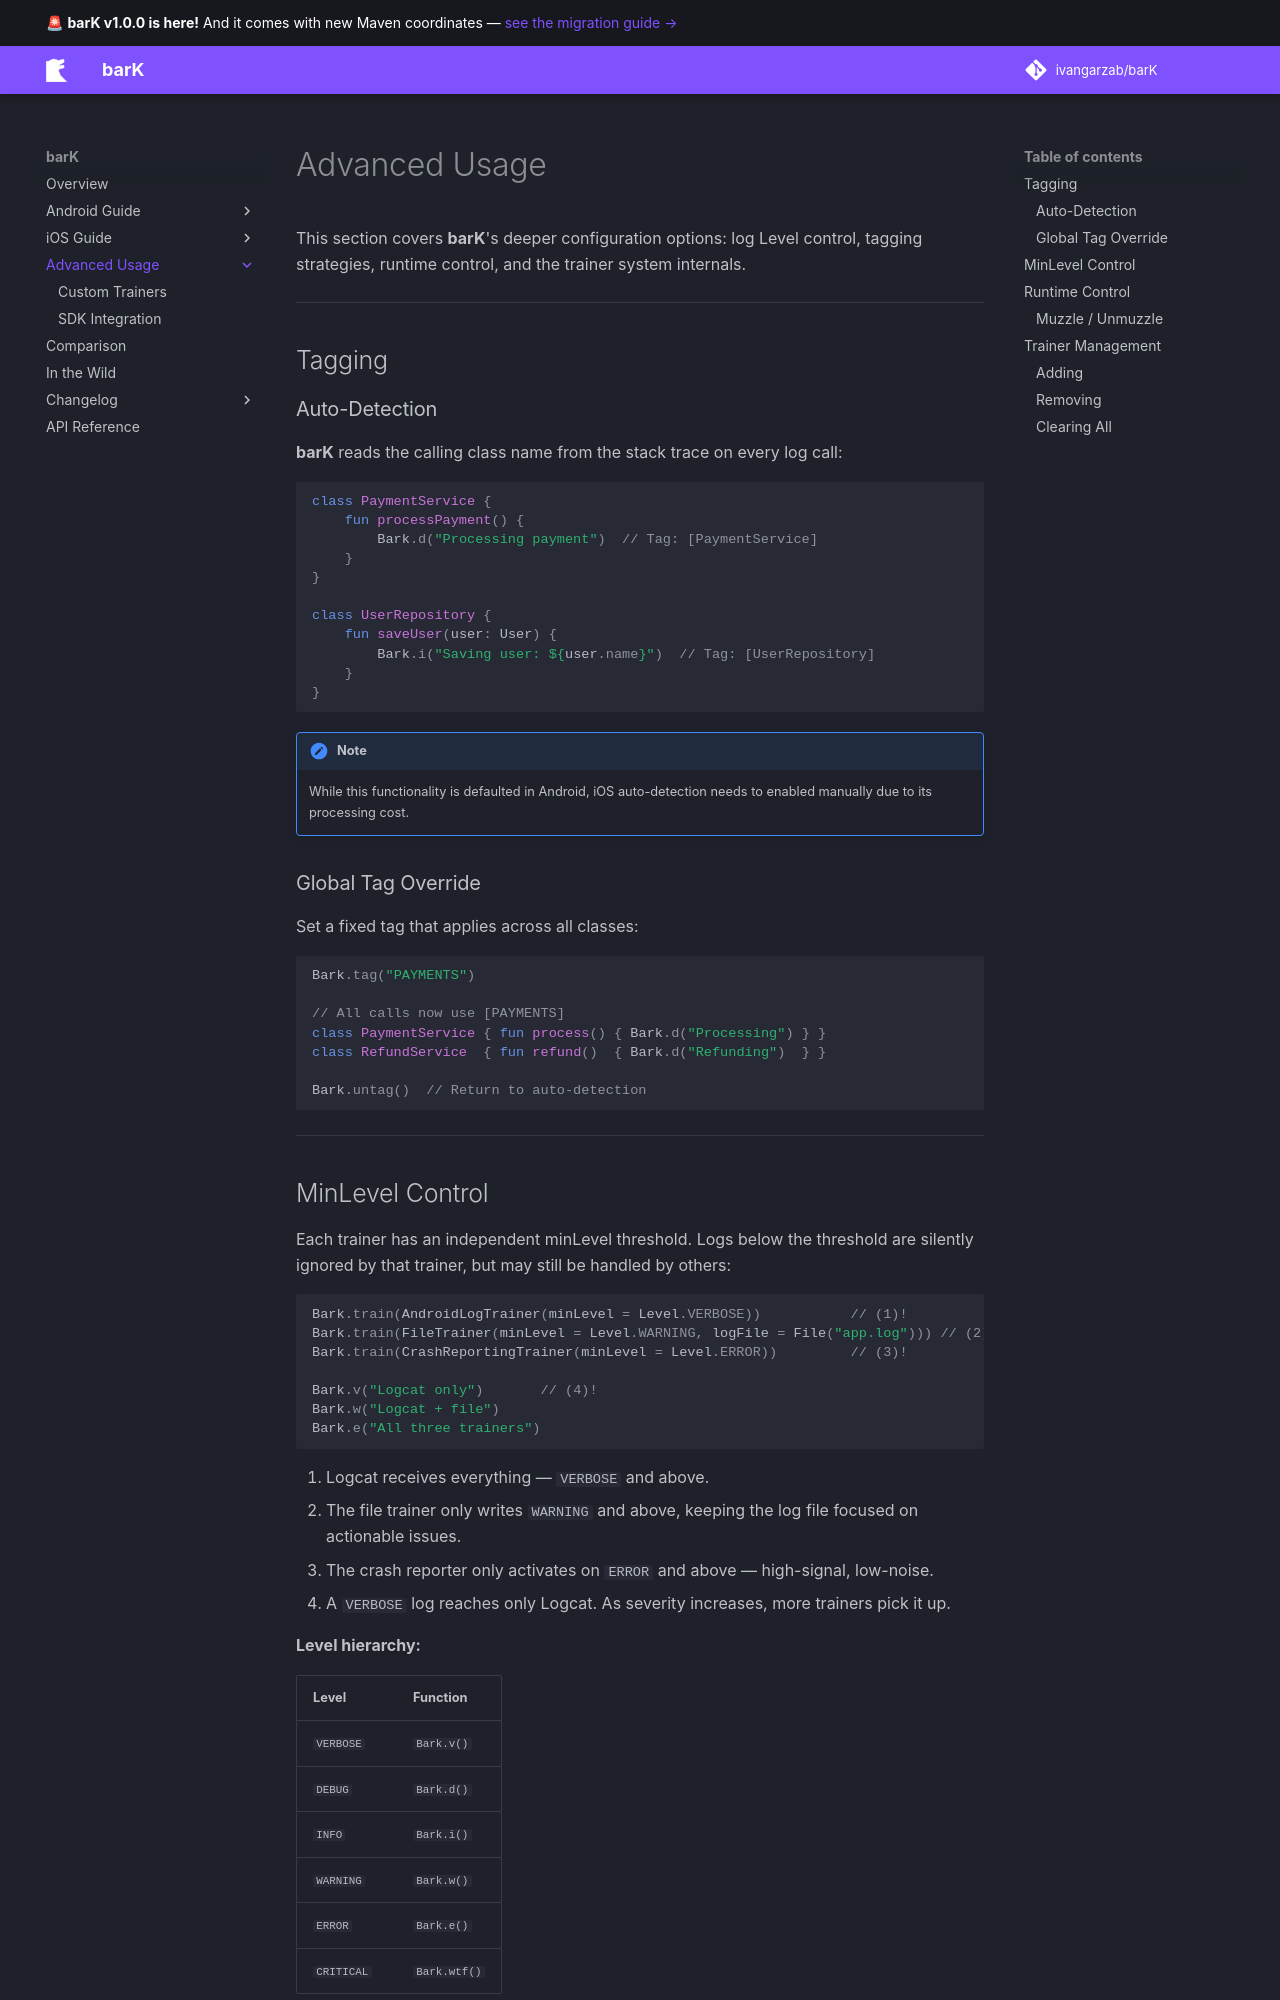

repository: ivangarzab/barK · page: advanced/index.html · generator: mkdocs

# Advanced Usage

This section covers **barK**'s deeper configuration options: log Level control, tagging strategies, runtime control, and the trainer system internals.

---

## Tagging

### Auto-Detection

**barK** reads the calling class name from the stack trace on every log call:

```kotlin
class PaymentService {
    fun processPayment() {
        Bark.d("Processing payment")  // Tag: [PaymentService]
    }
}

class UserRepository {
    fun saveUser(user: User) {
        Bark.i("Saving user: ${user.name}")  // Tag: [UserRepository]
    }
}
```

!!! note 
    While this functionality is defaulted in Android, iOS auto-detection needs to enabled manually due to its processing cost.

### Global Tag Override

Set a fixed tag that applies across all classes:

```kotlin
Bark.tag("PAYMENTS")

// All calls now use [PAYMENTS]
class PaymentService { fun process() { Bark.d("Processing") } }
class RefundService  { fun refund()  { Bark.d("Refunding")  } }

Bark.untag()  // Return to auto-detection
```

---
